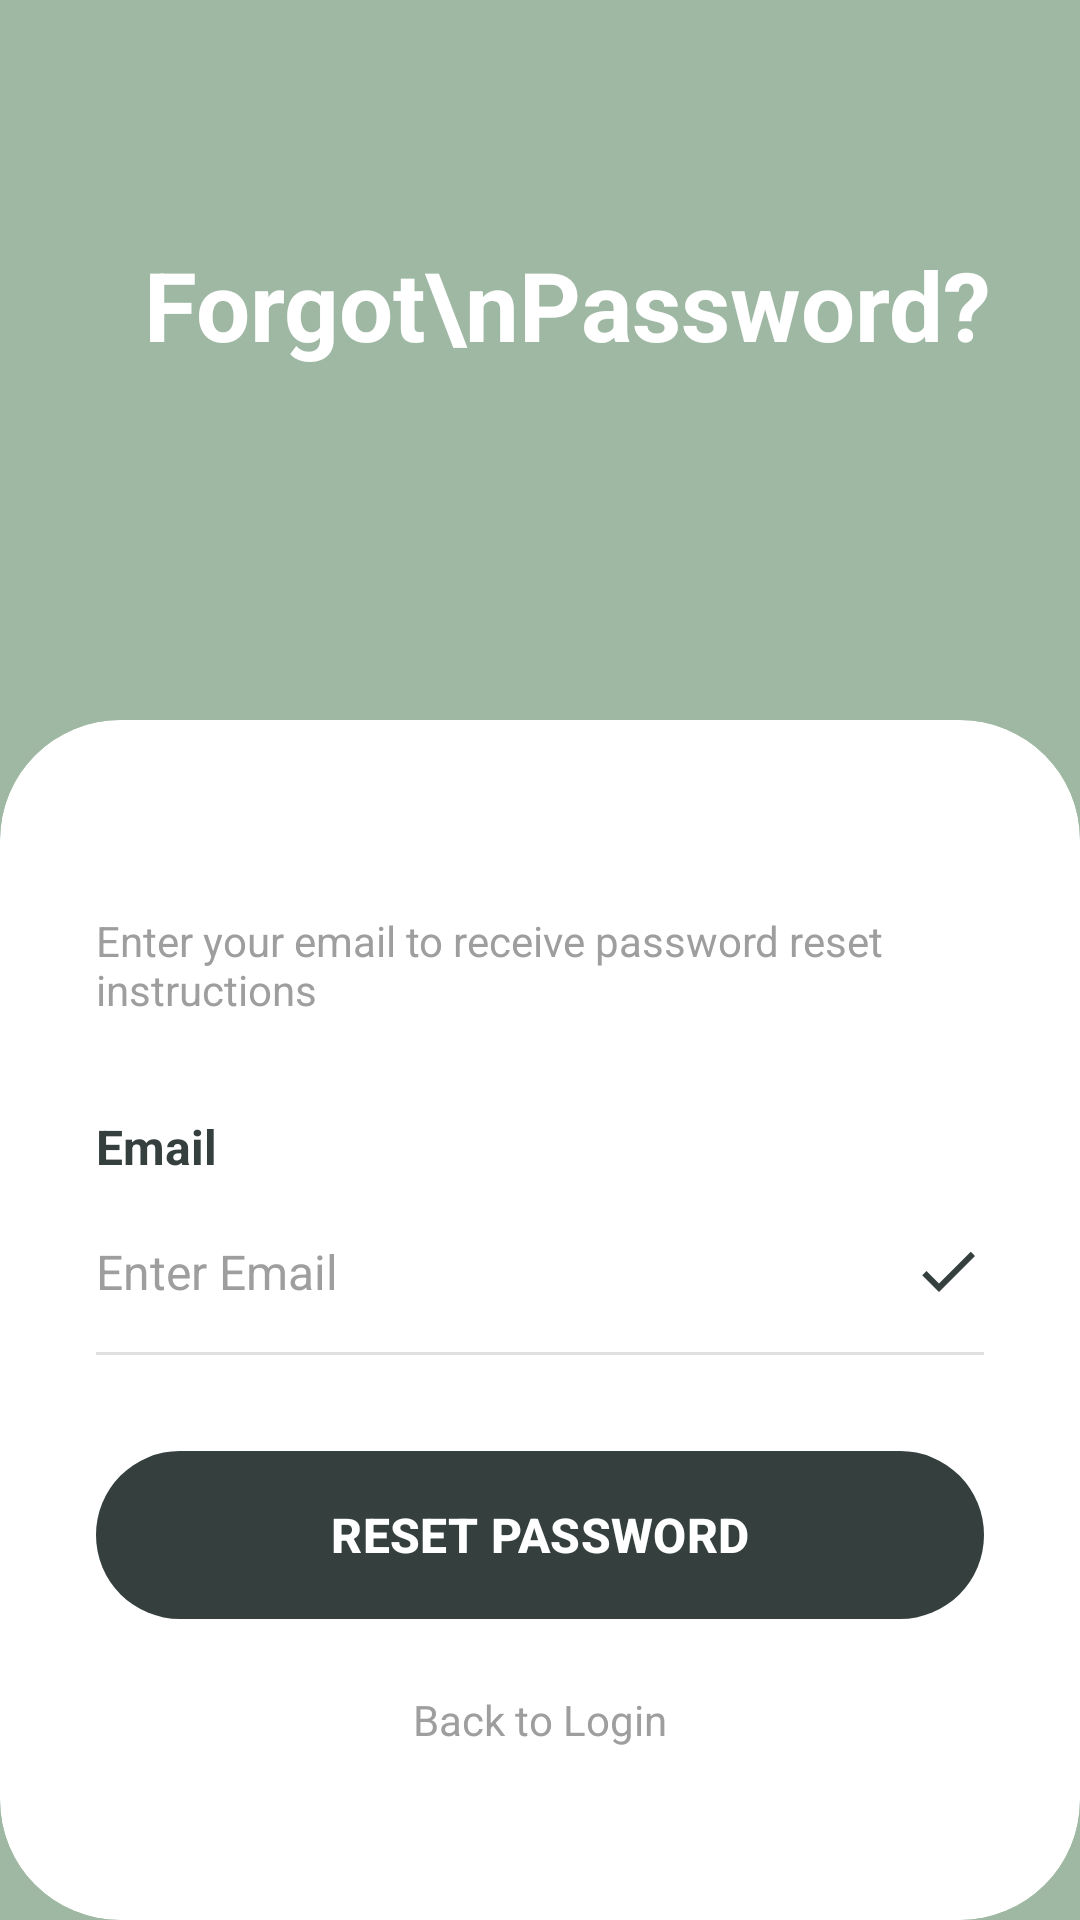

The Android layout XML behind this screen, and the referenced resources:
<!-- AndroidManifest.xml: application theme Theme.PressApp -->
<!-- res/layout/activity_forgot_password.xml -->
<?xml version="1.0" encoding="utf-8"?>
<androidx.constraintlayout.widget.ConstraintLayout xmlns:android="http://schemas.android.com/apk/res/android"
    xmlns:app="http://schemas.android.com/apk/res-auto"
    android:layout_width="match_parent"
    android:layout_height="match_parent"
    android:background="@drawable/gradient_background">

    <View
        android:id="@+id/topSection"
        android:layout_width="0dp"
        android:layout_height="0dp"
        app:layout_constraintBottom_toTopOf="@+id/cardContainer"
        app:layout_constraintEnd_toEndOf="parent"
        app:layout_constraintStart_toStartOf="parent"
        app:layout_constraintTop_toTopOf="parent" />

    <TextView
        android:id="@+id/tvForgotPassword"
        android:layout_width="wrap_content"
        android:layout_height="wrap_content"
        android:layout_marginStart="48dp"
        android:layout_marginTop="80dp"
        android:text="Forgot\nPassword?"
        android:textColor="@color/white"
        android:textSize="32sp"
        android:textStyle="bold"
        app:layout_constraintStart_toStartOf="parent"
        app:layout_constraintTop_toTopOf="parent" />

    <androidx.cardview.widget.CardView
        android:id="@+id/cardContainer"
        android:layout_width="0dp"
        android:layout_height="0dp"
        android:layout_marginTop="240dp"
        app:cardCornerRadius="40dp"
        app:cardElevation="0dp"
        app:layout_constraintBottom_toBottomOf="parent"
        app:layout_constraintEnd_toEndOf="parent"
        app:layout_constraintStart_toStartOf="parent"
        app:layout_constraintTop_toTopOf="parent">

        <LinearLayout
            android:layout_width="match_parent"
            android:layout_height="match_parent"
            android:orientation="vertical"
            android:padding="32dp">

            <TextView
                android:layout_width="wrap_content"
                android:layout_height="wrap_content"
                android:layout_marginTop="32dp"
                android:text="Enter your email to receive password reset instructions"
                android:textColor="@color/text_gray"
                android:textSize="14sp" />

            <TextView
                android:id="@+id/tvGmailLabel"
                android:layout_width="wrap_content"
                android:layout_height="wrap_content"
                android:layout_marginTop="32dp"
                android:text="@string/gmail"
                android:textColor="@color/primary_red"
                android:textSize="16sp"
                android:textStyle="bold" />

            <LinearLayout
                android:layout_width="match_parent"
                android:layout_height="wrap_content"
                android:layout_marginTop="8dp"
                android:gravity="center_vertical"
                android:orientation="horizontal">

                <EditText
                    android:id="@+id/etEmail"
                    android:layout_width="0dp"
                    android:layout_height="wrap_content"
                    android:layout_weight="1"
                    android:background="@drawable/edit_text_background"
                    android:hint="@string/email_placeholder"
                    android:inputType="textEmailAddress"
                    android:paddingTop="12dp"
                    android:paddingBottom="12dp"
                    android:textColor="@color/black"
                    android:textColorHint="@color/text_gray"
                    android:textSize="16sp" />

                <ImageView
                    android:id="@+id/ivEmailCheck"
                    android:layout_width="24dp"
                    android:layout_height="24dp"
                    android:layout_marginStart="8dp"
                    android:src="@drawable/ic_check" />
            </LinearLayout>

            <View
                android:layout_width="match_parent"
                android:layout_height="1dp"
                android:layout_marginTop="4dp"
                android:background="@color/light_gray" />

            <com.google.android.material.button.MaterialButton
                android:id="@+id/btnResetPassword"
                android:layout_width="match_parent"
                android:layout_height="56dp"
                android:layout_marginTop="32dp"
                android:background="@drawable/rounded_button"
                android:text="RESET PASSWORD"
                android:textColor="@color/white"
                android:textSize="16sp"
                android:textStyle="bold"
                app:backgroundTint="@color/primary_purple" />

            <TextView
                android:id="@+id/tvBackToLogin"
                android:layout_width="wrap_content"
                android:layout_height="wrap_content"
                android:layout_gravity="center"
                android:layout_marginTop="24dp"
                android:text="Back to Login"
                android:textColor="@color/text_gray"
                android:textSize="14sp" />

        </LinearLayout>

    </androidx.cardview.widget.CardView>

</androidx.constraintlayout.widget.ConstraintLayout>
<!-- resources referenced by this layout -->
<resources>
  <color name="black">#FF000000</color>
  <color name="light_gray">#E0E0E0</color>
  <color name="primary_purple">#343F3E</color>
  <color name="primary_red">#343F3E</color>
  <color name="text_gray">#9E9E9E</color>
  <color name="white">#FFFFFFFF</color>
  <!-- drawable edit_text_background (drawable) -->
  <?xml version="1.0" encoding="utf-8"?>
  <shape xmlns:android="http://schemas.android.com/apk/res/android">
      <solid android:color="@android:color/transparent" />
      <stroke android:width="0dp" android:color="@color/light_gray" />
  </shape>
  <!-- drawable gradient_background (drawable) -->
  <?xml version="1.0" encoding="utf-8"?>
  <shape xmlns:android="http://schemas.android.com/apk/res/android">
      <solid android:color="@color/gradient_purple" />
  </shape>
  <!-- drawable ic_check (drawable) -->
  <vector xmlns:android="http://schemas.android.com/apk/res/android"
      android:width="24dp"
      android:height="24dp"
      android:viewportWidth="24"
      android:viewportHeight="24">
      <path
          android:fillColor="@color/primary_red"
          android:pathData="M9,16.17L4.83,12l-1.42,1.41L9,19 21,7l-1.41,-1.41z"/>
  </vector>
  <!-- drawable rounded_button (drawable) -->
  <?xml version="1.0" encoding="utf-8"?>
  <shape xmlns:android="http://schemas.android.com/apk/res/android">
      <solid android:color="@color/dark_background" />
      <corners android:radius="50dp" />
  </shape>
  <string name="email_placeholder">Enter Email</string>
  <string name="gmail">Email</string>
  <style name="Theme.PressApp" parent="Base.Theme.PressApp" />
  <color name="gradient_purple">#9FB8A3</color>
  <color name="dark_background">#343F3E</color>
  <style name="Base.Theme.PressApp" parent="Theme.Material3.Light.NoActionBar">
          <item name="colorPrimary">@color/gradient_purple</item>
          <item name="colorPrimaryVariant">@color/dark_background</item>
          <item name="colorOnPrimary">@color/white</item>
          <item name="android:statusBarColor">@android:color/transparent</item>
          <item name="android:windowLightStatusBar">true</item>
      </style>
</resources>
